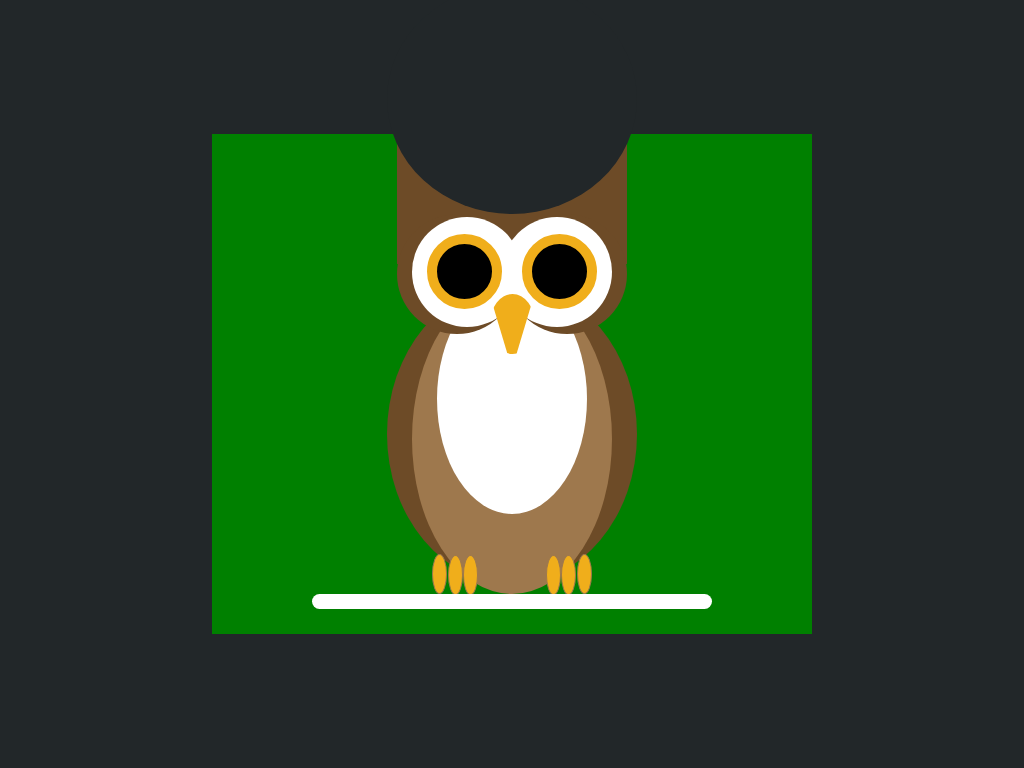

Write the HTML and CSS that draws this image.

<!-- file: owl.html -->
<!DOCTYPE html>
<html lang="en">
  <head>
    <meta charset="UTF-8" />
    <meta name="viewport" content="width=device-width, initial-scale=1.0" />
    <title>Owl CSS Art Drawing</title>
    <link rel="stylesheet" href="owl.css" />
  </head>
  <body>
    <div class="container">
      <div class="head"></div>
      <div class="eye-container left">
        <div class="eye left-eye"></div>
      </div>
      <div class="eye-container right">
        <div class="eye right-eye"></div>
      </div>
      <div class="beak"></div>
      <div class="wings"></div>
      <div class="foot left-foot"></div>
      <div class="foot right-foot"></div>
      \
      <div class="branch"></div>
    </div>
  </body>
</html>


/* file: owl.css */
* {
  padding: 0;
  margin: 0;
  box-sizing: border-box;
}

body {
  background: #222729;
  height: 100vh;
  display: flex;
  justify-content: center;
  align-items: center;
}

.container {
  position: relative;
  width: 600px;
  height: 500px;
  background-color: green;
  display: flex;
  justify-content: center;
  z-index: -10;
}

.head {
  position: absolute;
  width: 230px;
  height: 130px;
  background-color: #6d4b27;
}

.head::before {
  content: "";
  width: 250px;
  height: 230px;
  background-color: #222729;
  position: absolute;
  border-radius: 50%;
  bottom: 50px;
  left: -10px;
}

.eye-container {
  position: absolute;
  width: 120px;
  height: 120px;
  background: #6d4b27;
  border-radius: 50%;
  top: 80px;
}

.eye-container.left {
  left: 185px;
}

.eye-container.right {
  right: 185px;
}

.eye-container::before {
  content: "";
  position: absolute;
  width: 110px;
  height: 110px;
  background-color: white;
  border-radius: 50%;
  bottom: 7px;
}

.eye-container.left::before {
  right: -5px;
}

.eye-container.right::before {
  left: -5px;
}

.eye {
  position: absolute;
  width: 75px;
  height: 75px;
  background: #000;
  border-radius: 50%;
  border: 10px solid #f0ae1b;
  top: 20px;
}

.left-eye {
  left: 30px;
}

.right-eye {
  right: 30px;
}

.beak {
  position: absolute;
  width: 45px;
  height: 60px;
  background: #f0ae1b;
  top: 160px;
  clip-path: polygon(0 0, 100% 0, 60% 100%, 40% 100%);
  border-radius: 50%;
}

.wings {
  position: absolute;
  width: 250px;
  height: 300px;
  background: #6d4b27;
  top: 150px;
  border-radius: 50%;
  z-index: -1;
}

.wings::before {
  content: "";
  position: absolute;
  width: 200px;
  height: 310px;
  background: #9e784d;
  border-radius: 50%;
  left: 50%;
  transform: translateX(-50%);
}

.wings::after {
  content: "";
  position: absolute;
  width: 150px;
  height: 230px;
  background: #fff;
  border-radius: 50%;
  left: 50%;
  transform: translateX(-50%);
}

.foot {
  position: absolute;
  height: 40px;
  width: 15px;
  background: #f0ae1b;
  top: 420px;
  border-radius: 50%;
  border: 1px solid #9e784d;
}

.left-foot {
  left: 220px;
}

.right-foot {
  right: 220px;
}

.foot::before,
.foot::after {
  content: "";
  position: absolute;
  width: 100%;
  height: 100%;
  background: #f0ae1b;
  border-radius: 50%;
  border: 1px solid #9e784d;
}

.left-foot::before {
  left: 15px;
}

.right-foot::before {
  right: 15px;
}

.left-foot::after {
  left: 30px;
}

.right-foot::after {
  right: 30px;
}

.branch {
  position: absolute;
  width: 400px;
  height: 15px;
  background: #fff;
  bottom: 25px;
  border-radius: 10px;
}
